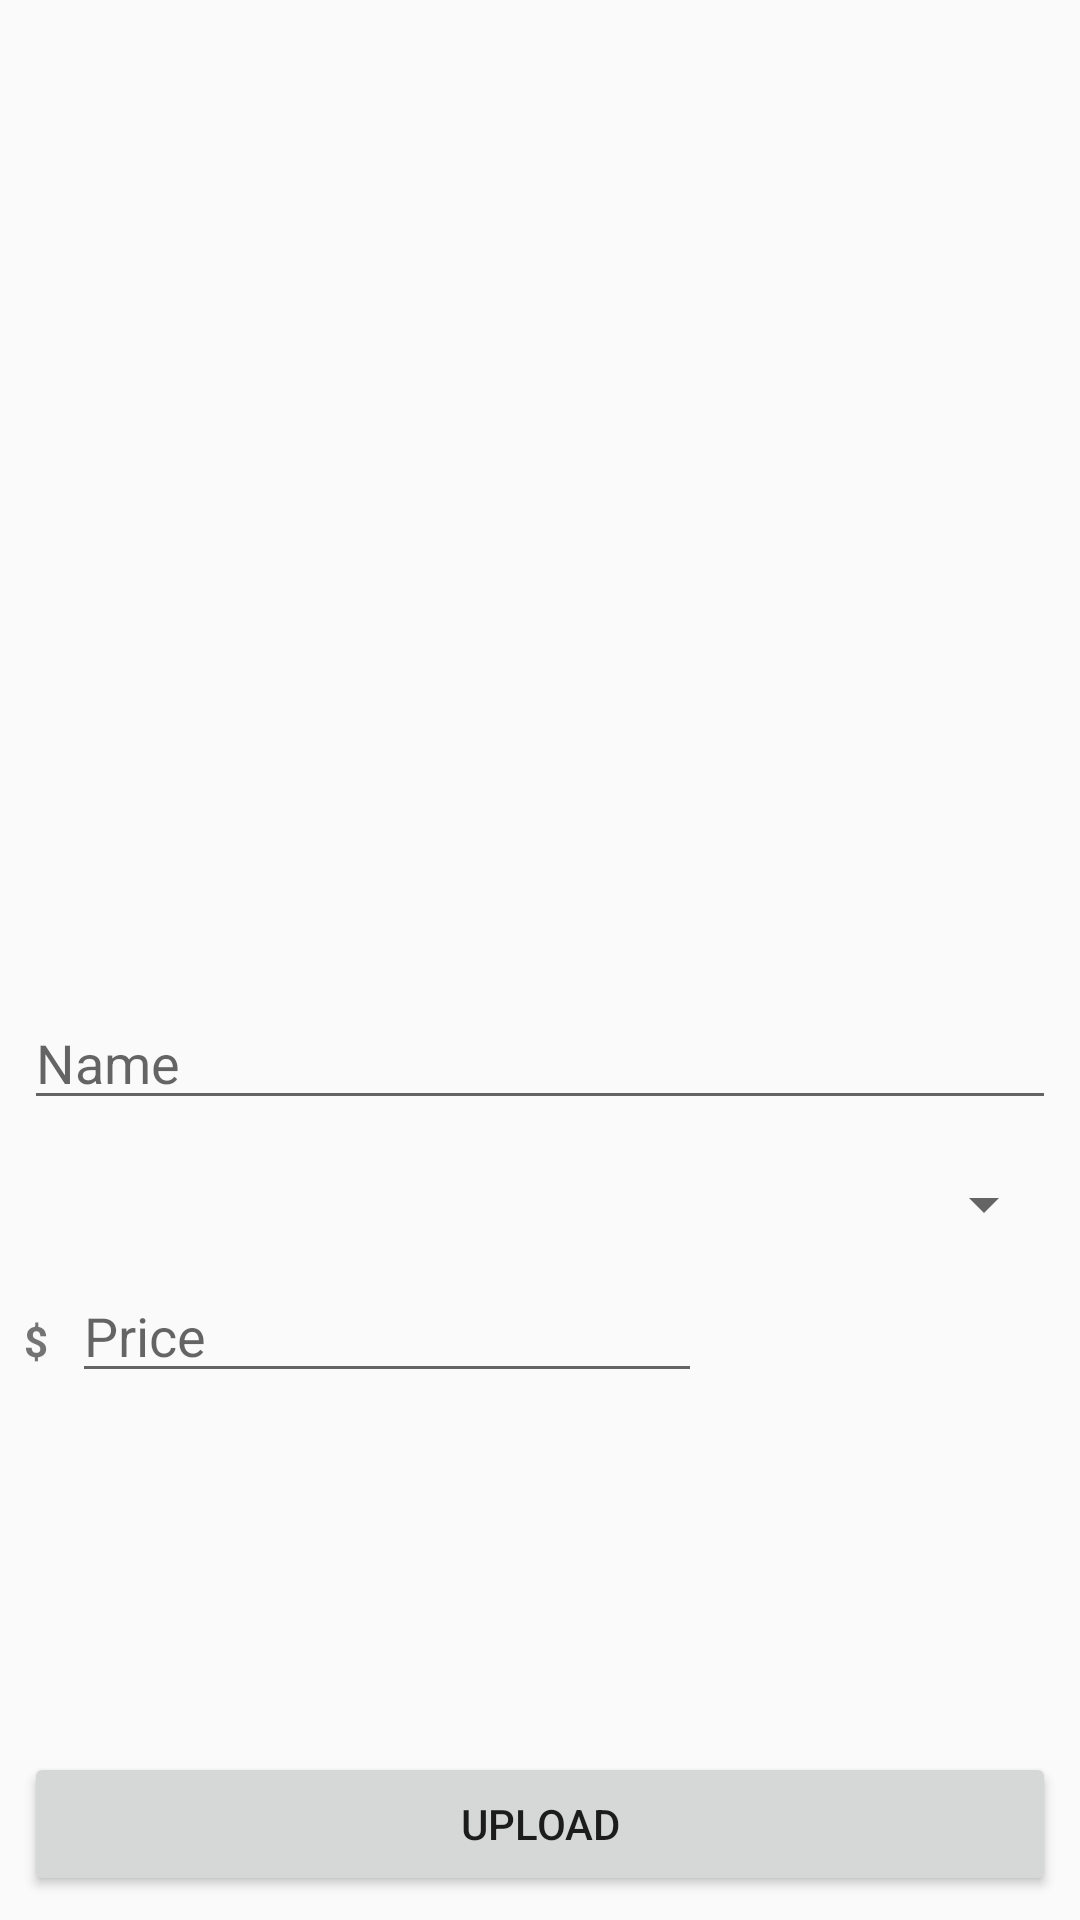

Layout XML and referenced resources for this Android screen:
<!-- AndroidManifest.xml: application theme AppTheme -->
<!-- res/layout/fragment_add_product.xml -->
<?xml version="1.0" encoding="utf-8"?>
<androidx.constraintlayout.widget.ConstraintLayout xmlns:android="http://schemas.android.com/apk/res/android"
    xmlns:app="http://schemas.android.com/apk/res-auto"
    xmlns:tools="http://schemas.android.com/tools"
    android:layout_width="match_parent"
    android:layout_height="match_parent"
    tools:context=".AddProductFragment">

    <ImageView
        android:id="@+id/productImgView"
        android:layout_width="0dp"
        android:layout_height="300dp"
        android:layout_marginTop="8dp"
        app:layout_constraintEnd_toEndOf="parent"
        app:layout_constraintStart_toStartOf="parent"
        app:layout_constraintTop_toTopOf="parent"
        tools:src="@tools:sample/avatars" />

    <EditText
        android:id="@+id/productName"
        android:layout_width="0dp"
        android:layout_height="wrap_content"
        android:layout_marginStart="8dp"
        android:layout_marginLeft="8dp"
        android:layout_marginTop="24dp"
        android:layout_marginEnd="8dp"
        android:layout_marginRight="8dp"
        android:ems="10"
        android:hint="Name"
        android:inputType="textPersonName"
        app:layout_constraintEnd_toEndOf="parent"
        app:layout_constraintStart_toStartOf="parent"
        app:layout_constraintTop_toBottomOf="@+id/productImgView" />

    <Button
        android:id="@+id/uploadProductBtn"
        android:layout_width="0dp"
        android:layout_height="wrap_content"
        android:layout_marginStart="8dp"
        android:layout_marginLeft="8dp"
        android:layout_marginEnd="8dp"
        android:layout_marginRight="8dp"
        android:layout_marginBottom="8dp"
        android:text="Upload"
        app:layout_constraintBottom_toBottomOf="parent"
        app:layout_constraintEnd_toEndOf="parent"
        app:layout_constraintStart_toStartOf="parent" />

    <Spinner
        android:id="@+id/catSpinner"
        android:layout_width="0dp"
        android:layout_height="wrap_content"
        android:layout_marginStart="8dp"
        android:layout_marginLeft="8dp"
        android:layout_marginTop="16dp"
        android:layout_marginEnd="8dp"
        android:layout_marginRight="8dp"
        app:layout_constraintEnd_toEndOf="parent"
        app:layout_constraintStart_toStartOf="parent"
        app:layout_constraintTop_toBottomOf="@+id/productName" />

    <TextView
        android:id="@+id/textView2"
        android:layout_width="wrap_content"
        android:layout_height="wrap_content"
        android:layout_marginTop="24dp"
        android:text="$"
        android:textStyle="bold"
        app:layout_constraintStart_toStartOf="@+id/catSpinner"
        app:layout_constraintTop_toBottomOf="@+id/catSpinner" />

    <EditText
        android:id="@+id/price"
        android:layout_width="wrap_content"
        android:layout_height="wrap_content"
        android:layout_marginStart="8dp"
        android:layout_marginLeft="8dp"
        android:ems="10"
        android:hint="Price"
        android:inputType="numberDecimal"
        app:layout_constraintBaseline_toBaselineOf="@+id/textView2"
        app:layout_constraintStart_toEndOf="@+id/textView2" />

</androidx.constraintlayout.widget.ConstraintLayout>
<!-- resources referenced by this layout -->
<resources>
  <style name="AppTheme" parent="Theme.AppCompat.Light.NoActionBar">
          
          <item name="colorPrimary">@color/primaryColor</item>
          <item name="colorPrimaryDark">@color/primaryDarkColor</item>
          <item name="colorAccent">@color/secondaryColor</item>
          <item name="drawerArrowStyle">@style/CustomDrawerStyle</item>
      </style>
  <color name="primaryColor">#03a9f4</color>
  <color name="primaryDarkColor">#007ac1</color>
  <color name="secondaryColor">#ffb74d</color>
  <style name="CustomDrawerStyle" parent="Widget.AppCompat.DrawerArrowToggle">
          <item name="color">@android:color/white</item>
      </style>
</resources>
